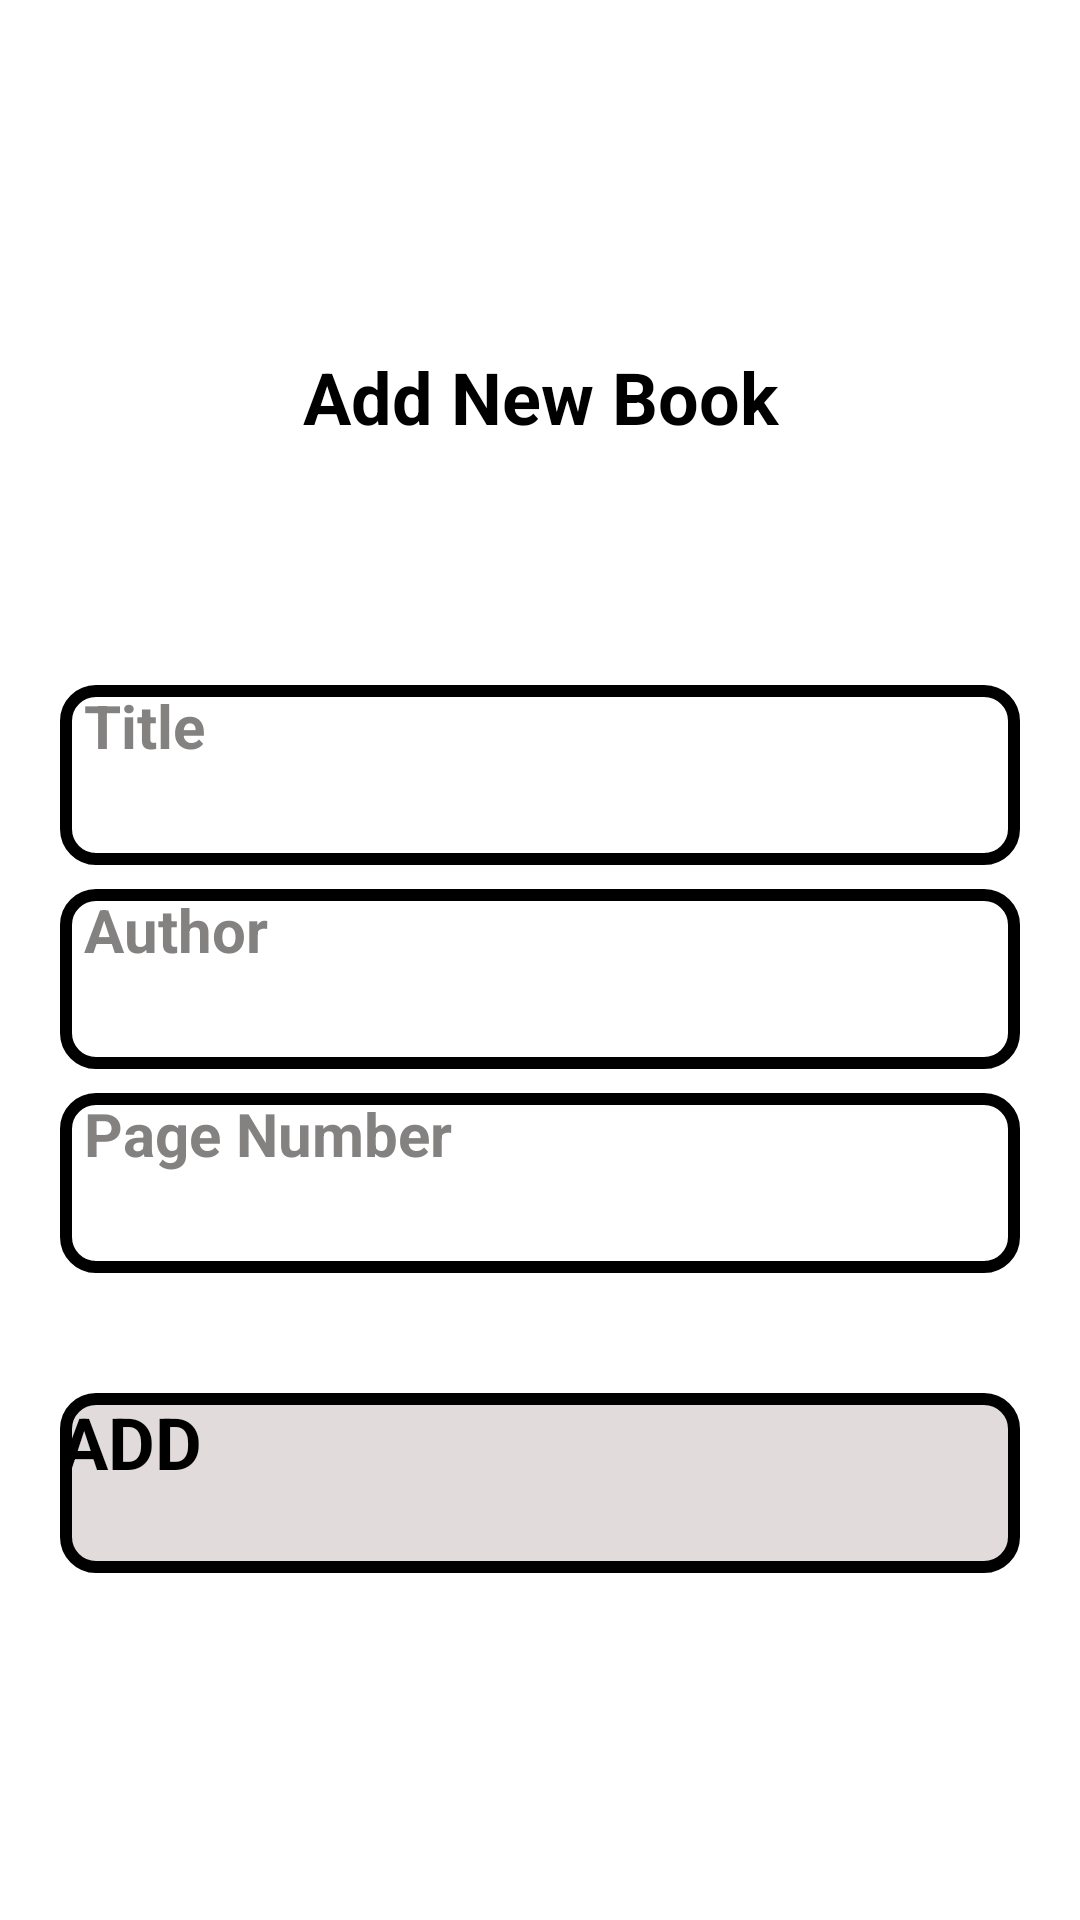

This screen was rendered from an Android layout file. Write that file and the resources it references.
<!-- AndroidManifest.xml: application theme Theme.BookLibraryRoomMVVM -->
<!-- res/layout/activity_add_book.xml -->
<?xml version="1.0" encoding="utf-8"?>
<androidx.constraintlayout.widget.ConstraintLayout
    xmlns:android="http://schemas.android.com/apk/res/android"
    xmlns:app="http://schemas.android.com/apk/res-auto"
    xmlns:tools="http://schemas.android.com/tools"
    android:layout_width="match_parent"
    android:layout_height="match_parent"
    android:background="@color/white"
    tools:context=".activities.AddBookActivity">

    <LinearLayout
        android:layout_width="match_parent"
        android:layout_height="wrap_content"
        android:orientation="vertical"
        android:layout_gravity="center"
        android:gravity="center"
        app:layout_constraintBottom_toBottomOf="parent"
        app:layout_constraintTop_toTopOf="parent"
        app:layout_constraintEnd_toEndOf="parent"
        app:layout_constraintStart_toStartOf="parent"
        android:layout_marginHorizontal="20dp"
        android:background="@color/white">

        <TextView
            android:id="@+id/textHeader"
            android:layout_width="match_parent"
            android:layout_height="wrap_content"
            android:text="@string/add_new_book"
            android:layout_gravity="center"
            android:gravity="center"
            android:textSize="24dp"
            android:textStyle="bold"
            android:textColor="@color/black"
            android:layout_marginBottom="80dp"/>

        <EditText
            android:id="@+id/editTitle"
            android:layout_width="match_parent"
            android:layout_height="60dp"
            android:hint="@string/title"
            android:textColorHint="#D86E6A6A"
            android:textSize="20dp"
            android:textStyle="bold"
            android:textColor="@color/black"
            android:background="@drawable/edittext_background"
            android:paddingHorizontal="8dp"/>


        <EditText
            android:id="@+id/editAuthor"
            android:layout_width="match_parent"
            android:layout_height="60dp"
            android:hint="@string/author"
            android:textColorHint="#D86E6A6A"
            android:textSize="20dp"
            android:textStyle="bold"
            android:textColor="@color/black"
            android:background="@drawable/edittext_background"
            android:paddingHorizontal="8dp"
            android:layout_marginTop="8dp"/>

        <EditText
            android:id="@+id/editPageNumber"
            android:layout_width="match_parent"
            android:layout_height="60dp"
            android:hint="@string/page_number"
            android:textSize="20dp"
            android:textColorHint="#D86E6A6A"
            android:textStyle="bold"
            android:textColor="@color/black"
            android:inputType="number"
            android:background="@drawable/edittext_background"
            android:paddingHorizontal="8dp"
            android:layout_marginTop="8dp"/>


        <androidx.appcompat.widget.AppCompatButton
            android:id="@+id/addButton"
            android:layout_width="match_parent"
            android:layout_height="60dp"
            android:layout_marginTop="40dp"
            android:text="@string/add"
            android:textColor="@color/black"
            android:textStyle="bold"
            android:textSize="24dp"
            android:background="@drawable/button_background"/>

    </LinearLayout>



</androidx.constraintlayout.widget.ConstraintLayout>
<!-- resources referenced by this layout -->
<resources>
  <!-- drawable button_background (drawable) -->
  <?xml version="1.0" encoding="utf-8"?>
  <shape xmlns:android="http://schemas.android.com/apk/res/android"
      android:shape="rectangle">
  
      <solid android:color="#D8DCD5D5" />
      <stroke android:color="@color/black" android:width="4dp"/>
      <corners android:radius="10dp" />
  
  </shape>
  <!-- drawable edittext_background (drawable) -->
  <?xml version="1.0" encoding="utf-8"?>
  <shape xmlns:android="http://schemas.android.com/apk/res/android"
      android:shape="rectangle">
  
      <solid android:color="@color/white" />
      <stroke android:color="@color/black" android:width="4dp"/>
      <corners android:radius="10dp" />
  
  </shape>
  <string name="add">ADD</string>
  <string name="add_new_book">Add New Book</string>
  <string name="author">Author</string>
  <string name="page_number">Page Number</string>
  <string name="title">Title</string>
  <style name="Theme.BookLibraryRoomMVVM" parent="Theme.MaterialComponents.NoActionBar">
          <item name="android:statusBarColor">@color/white</item>
      </style>
  <!-- not gathered from this repository: default colours our renderer supplied (Android Studio template values) -->
  <color name="black">#FF000000</color>
  <color name="white">#FFFFFFFF</color>
</resources>
